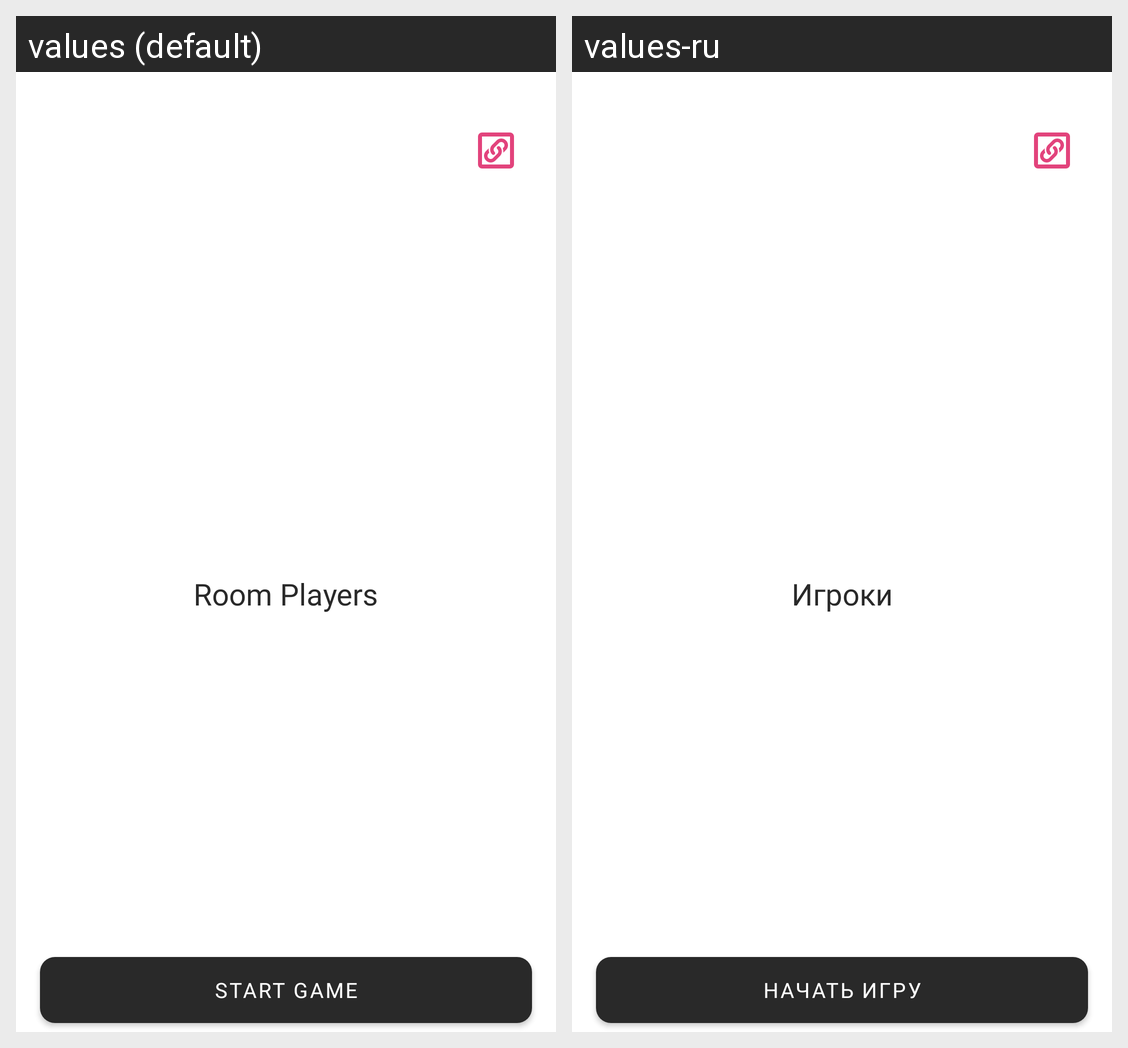

Strings drawn on this Android screen and how each of the app's shown locales translates them:
Android screen res/layout/fragment_room_details.xml rendered under 2 locales, left to right: values (default), values-ru. Device: Nexus 5 (rendered at 1080×1920; each locale shown at half size, 540×960, under a caption strip naming it); theme Theme.SecretSanta.
Strings drawn on this screen, with the default value and each locale's value (text and hints the layout hard-codes, and strings that could not be matched under every locale, appear in the picture but are not listed):

room_players_title
  values: Room Players
  values-ru: Игроки

start_game
  values: Start game
  values-ru: Начать игру
